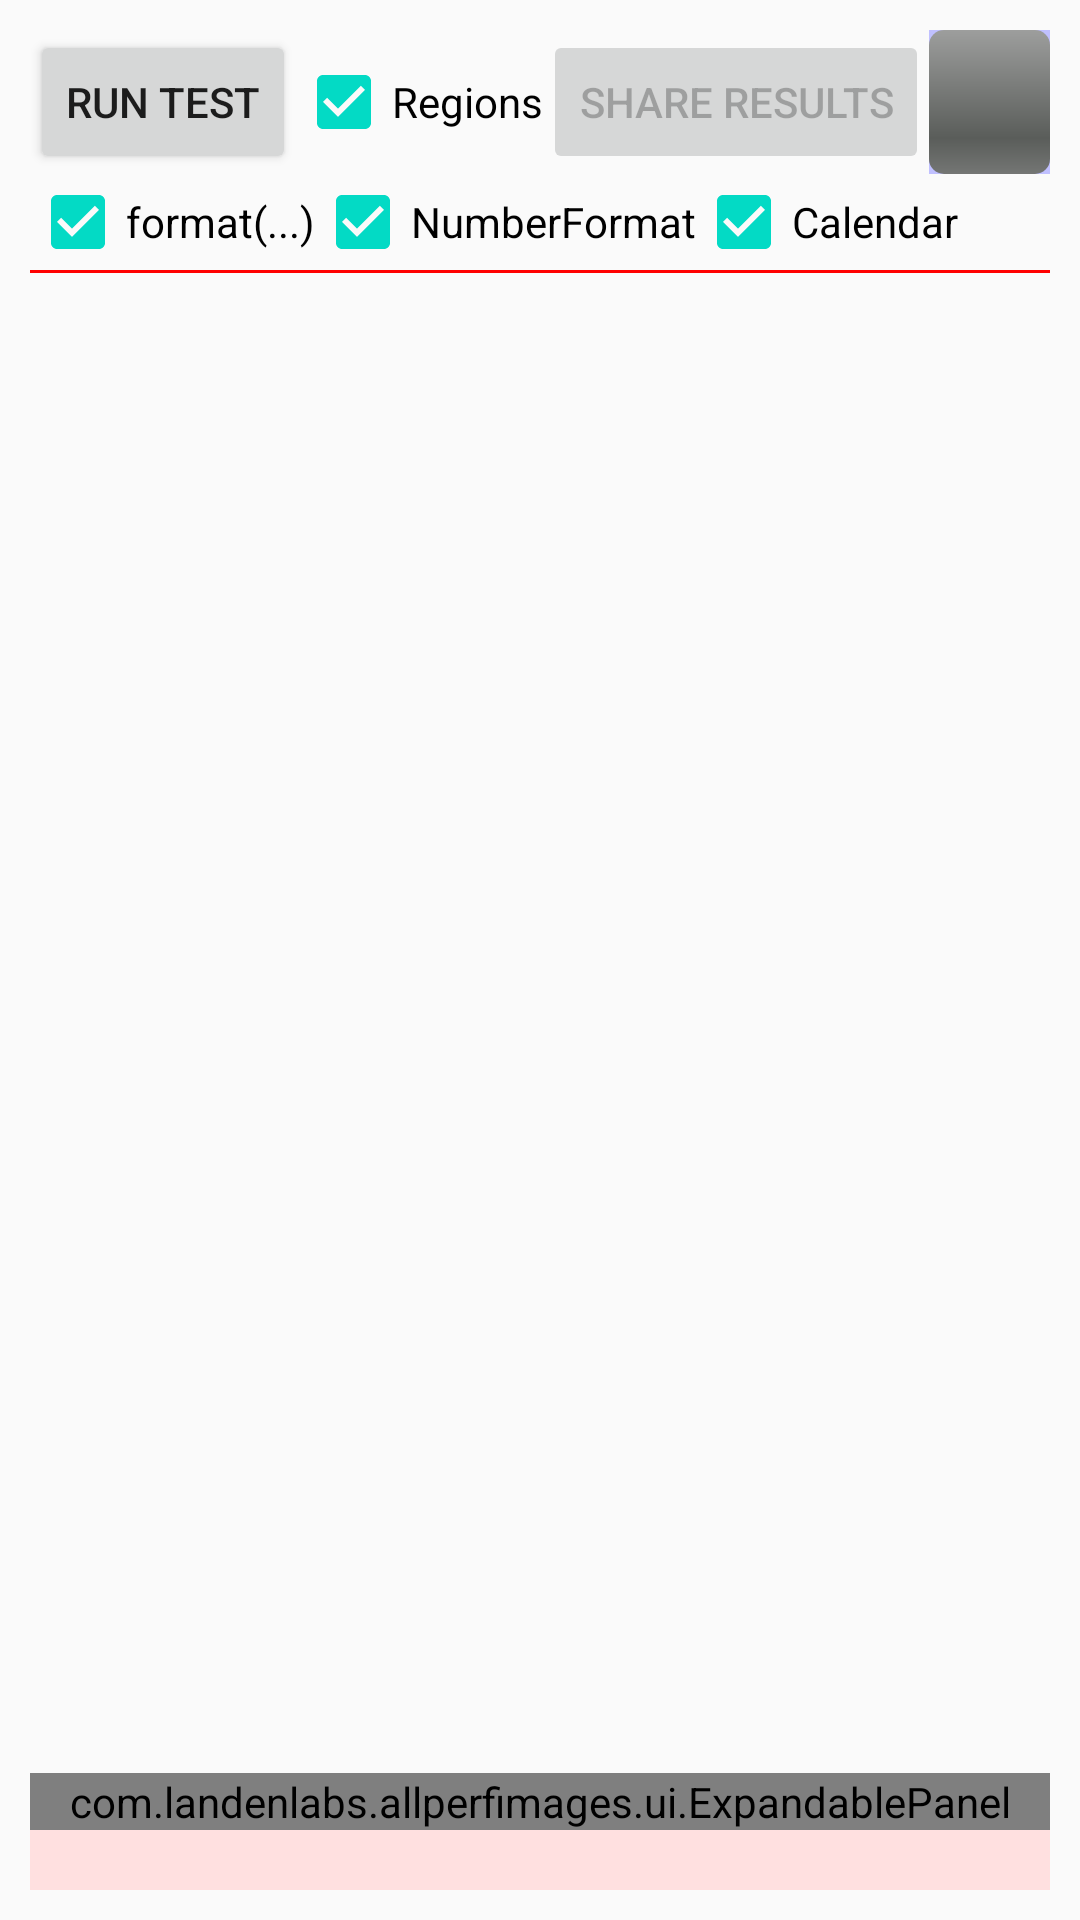

Here is an Android app screen rendered from its layout file. Give the layout XML and the strings, colors and styles it references.
<!-- AndroidManifest.xml: application theme AppTheme -->
<!-- res/layout/locale_test_view.xml -->
<?xml version="1.0" encoding="utf-8"?>
<LinearLayout
    xmlns:android="http://schemas.android.com/apk/res/android"
    xmlns:app="http://schemas.android.com/apk/res-auto"
    xmlns:tools="http://schemas.android.com/tools"
    android:layout_width="match_parent"
    android:layout_height="match_parent"
    android:orientation="vertical"
    android:padding="10dp">


    <LinearLayout
        android:layout_width="match_parent"
        android:layout_height="wrap_content"
        android:orientation="horizontal"
        >

        <Button
            android:id="@+id/runTestBtn"
            android:layout_width="wrap_content"
            android:layout_height="wrap_content"
            android:text="@string/run_test"/>

        <CheckBox
            android:id="@+id/testLocalRegionsCb"
            android:layout_width="wrap_content"
            android:layout_height="wrap_content"
            android:checked="true"
            android:text="Regions"/>

        <Button
            android:id="@+id/shareBtn"
            android:layout_width="wrap_content"
            android:layout_height="wrap_content"
            android:enabled="false"
            android:text="Share Results"/>

        
        <ProgressBar
            android:id="@+id/localeProgressBar"
            style="@style/Widget.AppCompat.ProgressBar.Horizontal"
            android:layout_width="wrap_content"
            android:layout_height="match_parent"
            android:layout_weight="0.92"
            android:background="#c0c0ff"

            android:max="100"
            android:progressDrawable="@android:drawable/progress_horizontal"/>

    </LinearLayout>

    <LinearLayout
        android:layout_width="match_parent"
        android:layout_height="wrap_content"
        android:orientation="horizontal">

        <CheckBox
            android:id="@+id/localeFmtCb"
            android:layout_width="wrap_content"
            android:layout_height="wrap_content"
            android:checked="true"
            android:text="format(...)"/>

        <CheckBox
            android:id="@+id/localeNumCb"
            android:layout_width="wrap_content"
            android:layout_height="wrap_content"
            android:checked="true"
            android:text="NumberFormat"/>

        <CheckBox
            android:id="@+id/localeCalCb"
            android:layout_width="wrap_content"
            android:layout_height="wrap_content"
            android:checked="true"
            android:text="Calendar"/>

    </LinearLayout>


    <View
        android:padding="2dp"
        android:layout_width="match_parent"
        android:layout_height="1dp"
        android:background="#ff0000"
        />

    <ExpandableListView
        android:id="@+id/locale_list"
        android:layout_width="match_parent"
        android:layout_height="0dp"
        android:layout_weight="1"
        />

    <com.landenlabs.allperfimages.ui.ExpandablePanel
        android:id="@+id/panel1"
        android:layout_width="match_parent"
        android:layout_height="wrap_content"
        android:orientation="vertical"
        app:animationDuration="500"
        app:collapsedDim="40dp"
        app:content="@+id/testResultsSv"
        app:handle="@+id/expandTestBtn">

        <RelativeLayout
            android:layout_width="match_parent"
            android:layout_height="wrap_content">

            <Button
                android:id="@+id/expandTestBtn"
                android:layout_width="wrap_content"
                android:layout_height="wrap_content"
                android:text="(+)" />

            <ScrollView
                android:layout_below="@+id/expandTestBtn"
                android:id="@+id/testResultsSv"
                android:layout_width="match_parent"
                android:layout_height="match_parent"
                android:background="#f0f0f0"
                android:padding="10dp">

                

                <TextView
                    android:id="@+id/testResultsTv"
                    android:background="#e0e0e0"
                    android:layout_width="match_parent"
                    android:layout_height="wrap_content"
                    tools:text="hello world\nHELLO WORLD\n"
                    android:textSize="14sp" />

            </ScrollView>

        </RelativeLayout>
    </com.landenlabs.allperfimages.ui.ExpandablePanel>


    <TextView
        android:layout_width="match_parent"
        android:layout_height="20dp"
        android:background="#ffe0e0"
        android:text=" "/>

</LinearLayout>
<!-- resources referenced by this layout -->
<resources>
  <string name="run_test">Run Test</string>
  <style name="AppTheme" parent="Theme.AppCompat.Light.DarkActionBar">
          
          <item name="colorPrimary">@color/colorPrimary</item>
          <item name="colorPrimaryDark">@color/colorPrimaryDark</item>
          <item name="colorAccent">@color/colorAccent</item>
      </style>
  <!-- not gathered from this repository: default colours our renderer supplied (Android Studio template values) -->
  <color name="colorPrimary">#FF6200EE</color>
  <color name="colorPrimaryDark">#FF3700B3</color>
  <color name="colorAccent">#FF03DAC5</color>
</resources>
